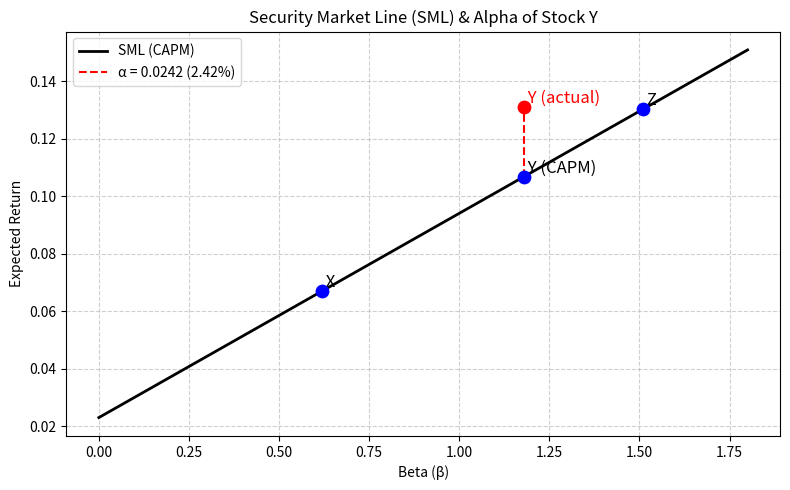

This chart was generated by the following Python code:
import numpy as np
import matplotlib.pyplot as plt

# -------------------- 输入数据 --------------------
rf = 0.023                # 无风险利率
market_return = 0.094     # 市场期望收益
market_premium = market_return - rf   # 市场风险溢价

# 各股票 beta 值
beta_X = 0.62
beta_Y = 1.18
beta_Z = 1.51

# 股票 Y 的实际收益
actual_return_Y = 0.131

# -------------------- CAPM 计算 --------------------
er_X = rf + beta_X * market_premium
er_Y = rf + beta_Y * market_premium
er_Z = rf + beta_Z * market_premium

# Alpha 计算 (仅 Y)
alpha_Y = actual_return_Y - er_Y

# -------------------- 输出结果 --------------------
result = {
    'er_x': er_X,
    'er_y': er_Y,
    'er_z': er_Z,
    'alpha_y': alpha_Y
}

print("CAPM 计算结果：")
for key, value in result.items():
    print(f"{key}: {value:.6f} ({value*100:.4f}%)")

# -------------------- 可视化（SML） --------------------
plt.figure(figsize=(8, 5))

# 绘制 SML 线
beta_range = np.linspace(0, 1.8, 100)
sml = rf + beta_range * market_premium
plt.plot(beta_range, sml, 'k-', linewidth=2, label='SML (CAPM)')

# 标出 X, Y, Z 的 CAPM 预期点
plt.scatter([beta_X, beta_Y, beta_Z], [er_X, er_Y, er_Z],
            color='blue', s=80, zorder=5)
plt.text(beta_X, er_X, ' X', fontsize=12, verticalalignment='bottom')
plt.text(beta_Y, er_Y, ' Y (CAPM)', fontsize=12, verticalalignment='bottom')
plt.text(beta_Z, er_Z, ' Z', fontsize=12, verticalalignment='bottom')

# 标出 Y 的实际收益点，并画 alpha 虚线
plt.scatter(beta_Y, actual_return_Y, color='red', s=80, zorder=5)
plt.text(beta_Y, actual_return_Y, ' Y (actual)', fontsize=12,
         verticalalignment='bottom', color='red')
plt.plot([beta_Y, beta_Y], [er_Y, actual_return_Y], 'r--', linewidth=1.5, 
         label=f'α = {alpha_Y:.4f} ({alpha_Y*100:.2f}%)')
plt.legend()

plt.xlabel('Beta (β)')
plt.ylabel('Expected Return')
plt.title('Security Market Line (SML) & Alpha of Stock Y')
plt.grid(True, linestyle='--', alpha=0.6)
plt.tight_layout()
plt.show()
